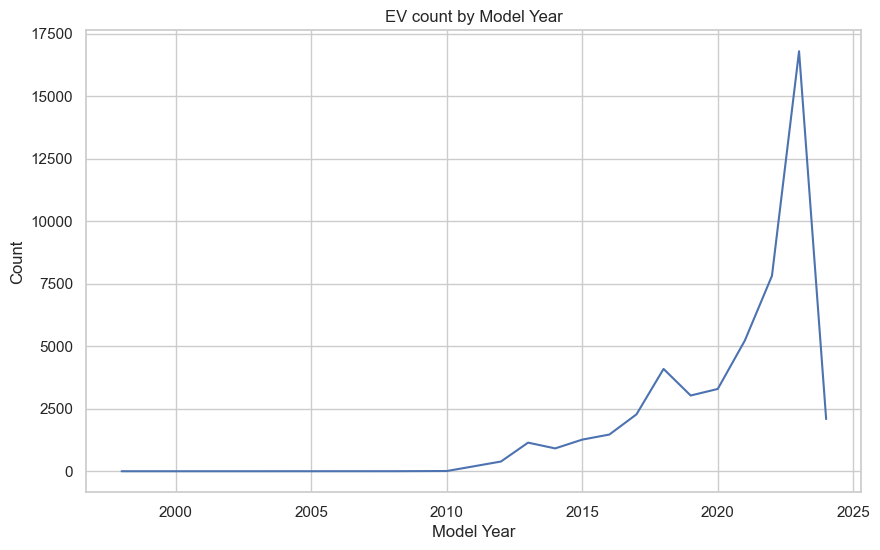

The file beside this chart, header and first rows:
Model Year, count
1998, 1
2000, 1
2002, 1
2008, 2
2010, 10
2011, 199
2012, 390
2013, 1145
2014, 914
2015, 1266
2016, 1468
2017, 2275
2018, 4092
2019, 3029
2020, 3290
2021, 5227
2022, 7813
2023, 16791
2024, 2086
